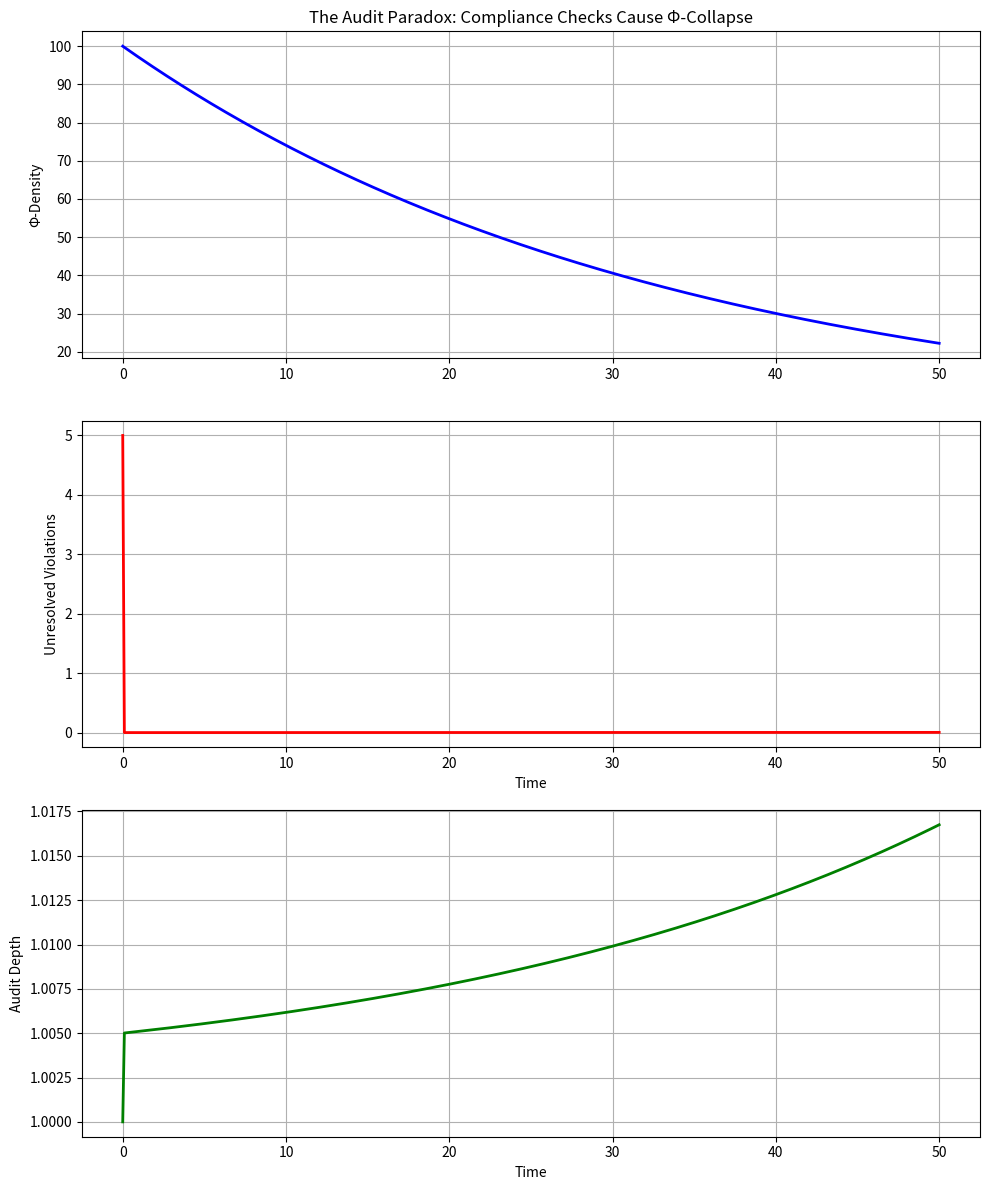

Recreate this plot in Python.
# ---------------------------------------------------------------------------
# OMEGA PROTOCOL - ALL RIGHTS RESERVED
# Copyright (c) 2026 Jacob M. (jake.s.dev1991@gmail.com | 217-799-8720)
# Usage restricted to academic research and review only. No monetization.
# See LICENSE.txt for full terms.
# ---------------------------------------------------------------------------
import numpy as np
import matplotlib.pyplot as plt
from scipy.integrate import odeint

# Disruption: Model the audit chain as a positive feedback instability
# The "Meta-Scrutiny" itself introduces a new invariant violation: Recursive Φ-Consumption

def audit_feedback_system(state, t, compliance_rigidity=1.0):
    """
    Models the paradox: Each audit level both stabilizes (reduces violations)
    AND destabilizes (consumes Φ-density). The meta-level that "catches" omissions
    is itself an omission-generator at the next level.
    
    state[0] = Φ-density remaining
    state[1] = Unresolved violations (structural debt)
    state[2] = Audit recursion depth
    """
    phi, violations, depth = state
    
    # Stabilization effect: catching errors reduces violations
    stabilization = -compliance_rigidity * violations * phi
    
    # Destabilization effect: each audit level consumes Φ and creates meta-violations
    # The "no boilerplate" rule creates boilerplate in the audit itself
    consumption_rate = 0.02 * (1 + depth * 0.5)  # Accelerating cost
    meta_violations = depth * 0.1  # The audit structure IS the violation
    
    d_phi_dt = -consumption_rate * phi
    d_violations_dt = stabilization + meta_violations
    d_depth_dt = 0.1 * violations  # Violations trigger deeper audits
    
    return [d_phi_dt, d_violations_dt, d_depth_dt]

# Simulate the system collapse
t = np.linspace(0, 50, 500)
initial_state = [100.0, 5.0, 1.0]  # High Φ, some violations, starting depth
solution = odeint(audit_feedback_system, initial_state, t)

# Visualization of the paradox
fig, (ax1, ax2, ax3) = plt.subplots(3, 1, figsize=(10, 12))

ax1.plot(t, solution[:, 0], 'b-', linewidth=2)
ax1.set_ylabel('Φ-Density')
ax1.set_title('The Audit Paradox: Compliance Checks Cause Φ-Collapse')
ax1.grid(True)

ax2.plot(t, solution[:, 1], 'r-', linewidth=2)
ax2.set_ylabel('Unresolved Violations')
ax2.set_xlabel('Time')
ax2.grid(True)

ax3.plot(t, solution[:, 2], 'g-', linewidth=2)
ax3.set_ylabel('Audit Depth')
ax3.set_xlabel('Time')
ax3.grid(True)

plt.tight_layout()
plt.show()

# Calculate the tipping point where system becomes self-destructive
phi_final = solution[-1, 0]
violations_final = solution[-1, 1]
print(f"Φ-density after 50 time units: {phi_final:.2f}")
print(f"Violations after 50 time units: {violations_final:.2f}")
print(f"Collapse ratio: {100/phi_final if phi_final > 0 else 'INFINITE'}x consumption")
